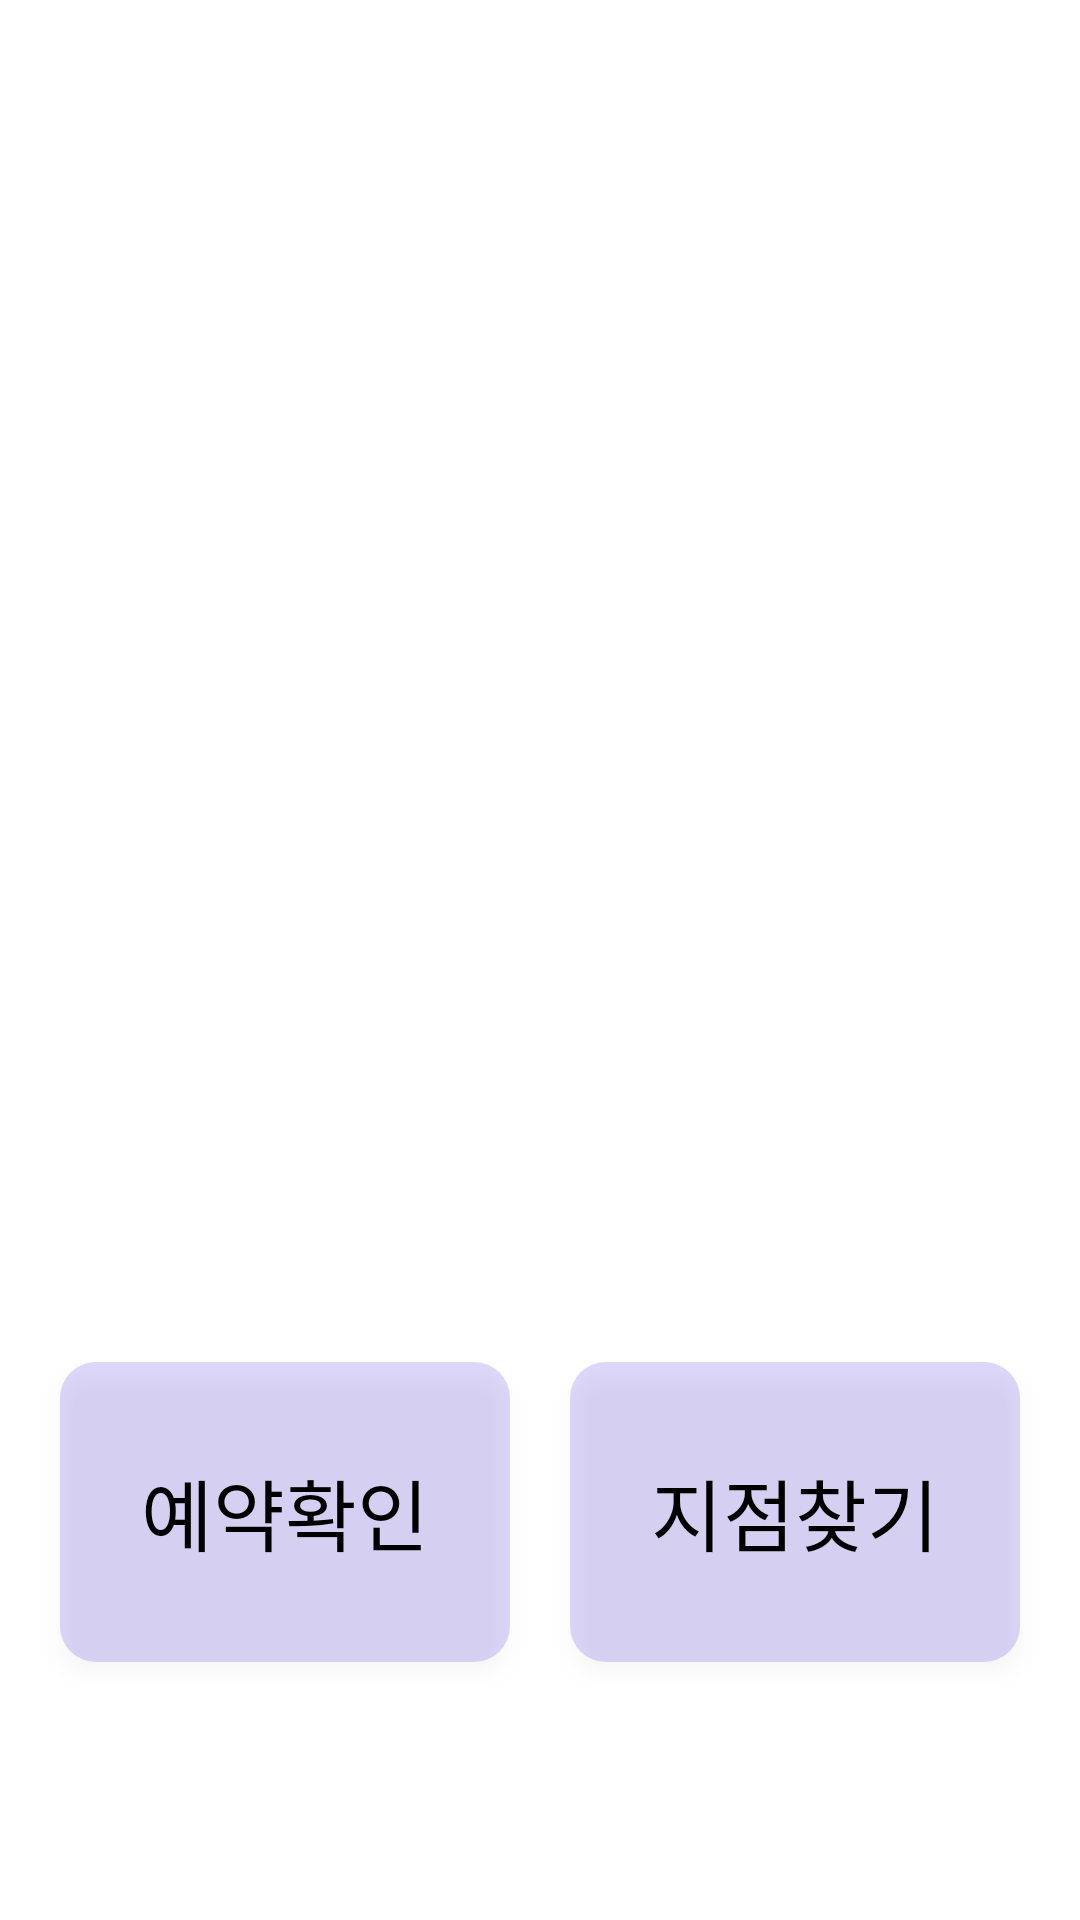

Write the Android layout XML for this screen, with the resource values it uses.
<!-- AndroidManifest.xml: application theme Theme.HTap -->
<!-- res/layout/fragment_home.xml -->
<?xml version="1.0" encoding="utf-8"?>
<LinearLayout xmlns:android="http://schemas.android.com/apk/res/android"
    xmlns:tools="http://schemas.android.com/tools"
    android:layout_width="match_parent"
    android:layout_height="match_parent"
    android:orientation="vertical"
    android:weightSum="10">

    <LinearLayout
        android:layout_width="match_parent"
        android:layout_height="0dp"
        android:layout_weight="7">

        <androidx.viewpager2.widget.ViewPager2
            android:id="@+id/sliderViewPager"
            android:layout_width="match_parent"
            android:layout_height="wrap_content"
            tools:listitem="@layout/item_fragment_main"></androidx.viewpager2.widget.ViewPager2>
    </LinearLayout>

    <LinearLayout
        android:id="@+id/fr_layout"
        android:layout_width="match_parent"
        android:layout_height="0dp"
        android:layout_marginTop="20dp"
        android:layout_weight="3"
        android:orientation="horizontal">

        <TextView
            android:id="@+id/bt_checkReservation"
            android:layout_width="0dp"
            android:layout_height="100dp"
            android:layout_gravity="center_horizontal"
            android:layout_marginStart="20dp"
            android:layout_marginEnd="10dp"
            android:layout_weight="1"
            android:background="@drawable/button_check_reserv"
            android:elevation="4dp"
            android:fontFamily="@font/happiness_sans_regular"
            android:gravity="center"
            android:text="예약확인"
            android:textColor="@color/black"
            android:textSize="26dp" />

        <TextView
            android:id="@+id/bt_findBranch"
            android:layout_width="0dp"
            android:layout_height="100dp"
            android:layout_gravity="center_horizontal"
            android:layout_marginStart="10dp"
            android:layout_marginEnd="20dp"
            android:layout_weight="1"
            android:background="@drawable/button_check_locate"
            android:elevation="4dp"
            android:fontFamily="@font/happiness_sans_regular"
            android:gravity="center"
            android:text="지점찾기"
            android:textColor="@color/black"
            android:textSize="26dp" />

    </LinearLayout>


</LinearLayout>
<!-- res/layout/item_fragment_main.xml (included above) -->
<?xml version="1.0" encoding="utf-8"?>
<androidx.constraintlayout.widget.ConstraintLayout xmlns:android="http://schemas.android.com/apk/res/android"
    xmlns:app="http://schemas.android.com/apk/res-auto"
    xmlns:tools="http://schemas.android.com/tools"
    android:layout_width="match_parent"
    android:layout_height="match_parent">

    <androidx.constraintlayout.widget.ConstraintLayout
        android:id="@+id/main_slide"
        android:layout_width="match_parent"
        android:layout_height="wrap_content"
        android:orientation="vertical"
        tools:ignore="MissingConstraints">

        <ImageView
            android:id="@+id/blur_image"
            android:layout_width="match_parent"
            android:layout_height="340dp"
            android:scaleType="centerCrop"
            app:srcCompat="@drawable/food1" />

        <androidx.cardview.widget.CardView
            android:layout_width="355dp"
            android:layout_height="wrap_content"
            android:layout_gravity="center_horizontal"
            android:layout_marginTop="20dp"
            app:cardCornerRadius="30dp"
            app:cardElevation="10dp"
            app:layout_constraintBottom_toBottomOf="parent"
            app:layout_constraintEnd_toEndOf="parent"
            app:layout_constraintStart_toStartOf="parent"
            app:layout_constraintTop_toTopOf="parent">

            <ImageView
                android:id="@+id/slide_image"
                android:layout_width="355dp"
                android:layout_height="355dp"
                android:scaleType="centerCrop"
                app:srcCompat="@drawable/food1" />
        </androidx.cardview.widget.CardView>
    </androidx.constraintlayout.widget.ConstraintLayout>

    <LinearLayout
        android:layout_width="match_parent"
        android:layout_height="wrap_content"
        android:layout_marginTop="2dp"
        android:orientation="horizontal"
        android:weightSum="10"
        app:layout_constraintEnd_toEndOf="parent"
        app:layout_constraintStart_toStartOf="parent"
        app:layout_constraintTop_toBottomOf="@+id/main_slide">

        <ProgressBar
            android:id="@+id/progressBar"
            style="?android:attr/progressBarStyleHorizontal"
            android:layout_width="0dp"
            android:layout_height="wrap_content"
            android:layout_alignParentBottom="true"
            android:layout_marginStart="50dp"
            android:layout_marginEnd="20dp"
            android:layout_weight="7"
            android:max="100"
            android:progress="30" />

        <TextView
            android:id="@+id/textImageNumber"
            android:layout_width="0dp"
            android:layout_height="wrap_content"
            android:layout_weight="2"
            android:fontFamily="@font/happiness_sans_regular"
            android:text="1/3"
            android:textSize="14sp" />
    </LinearLayout>

    <TextView
        android:id="@+id/store_name"
        android:layout_width="wrap_content"
        android:layout_height="wrap_content"
        android:layout_gravity="center"
        android:layout_marginTop="20dp"
        android:fontFamily="@font/happiness_sans_bold"
        android:gravity="center"
        android:text="맛있는 식당"
        android:textColor="@color/black"
        android:textSize="22sp"
        app:layout_constraintBottom_toTopOf="@+id/branch_name"
        app:layout_constraintEnd_toEndOf="parent"
        app:layout_constraintHorizontal_bias="0.49"
        app:layout_constraintStart_toStartOf="parent"
        app:layout_constraintTop_toBottomOf="@+id/main_slide"
        app:layout_constraintVertical_bias="0.0" />

    <TextView
        android:id="@+id/branch_name"
        android:layout_width="wrap_content"
        android:layout_height="wrap_content"
        android:layout_gravity="center"
        android:layout_marginTop="50dp"
        android:fontFamily="@font/happiness_sans_regular"
        android:gravity="center"
        android:text="더현대서울"
        android:textSize="20sp"
        app:layout_constraintEnd_toEndOf="parent"
        app:layout_constraintHorizontal_bias="0.489"
        app:layout_constraintStart_toStartOf="parent"
        app:layout_constraintTop_toBottomOf="@+id/main_slide" />


</androidx.constraintlayout.widget.ConstraintLayout>
<!-- resources referenced by this layout -->
<resources>
  <color name="black">#FF000000</color>
  <!-- drawable button_check_locate (drawable) -->
  <?xml version="1.0" encoding="utf-8"?>
  <shape xmlns:android="http://schemas.android.com/apk/res/android"
      android:padding="10dp"
      android:shape="rectangle">
      <solid android:color="@color/MainColor" />
      <corners
          android:bottomLeftRadius="12dp"
          android:bottomRightRadius="12dp"
          android:topLeftRadius="12dp"
          android:topRightRadius="12dp" />
  </shape>
  <!-- drawable button_check_reserv (drawable) -->
  <?xml version="1.0" encoding="utf-8"?>
  <shape xmlns:android="http://schemas.android.com/apk/res/android"
      android:padding="10dp"
      android:shape="rectangle">
  
      <solid android:color="@color/MainColor" />
      <corners
          android:bottomLeftRadius="12dp"
          android:bottomRightRadius="12dp"
          android:topLeftRadius="12dp"
          android:topRightRadius="12dp" />
  </shape>
  <style name="Theme.HTap" parent="Base.Theme.HTap" />
  <color name="MainColor">#33583FE7</color>
  <style name="Base.Theme.HTap" parent="Theme.MaterialComponents.Light.NoActionBar">
          
          
          <item name="windowActionBar">false</item>
          <item name="windowNoTitle">true</item>
      </style>
</resources>
